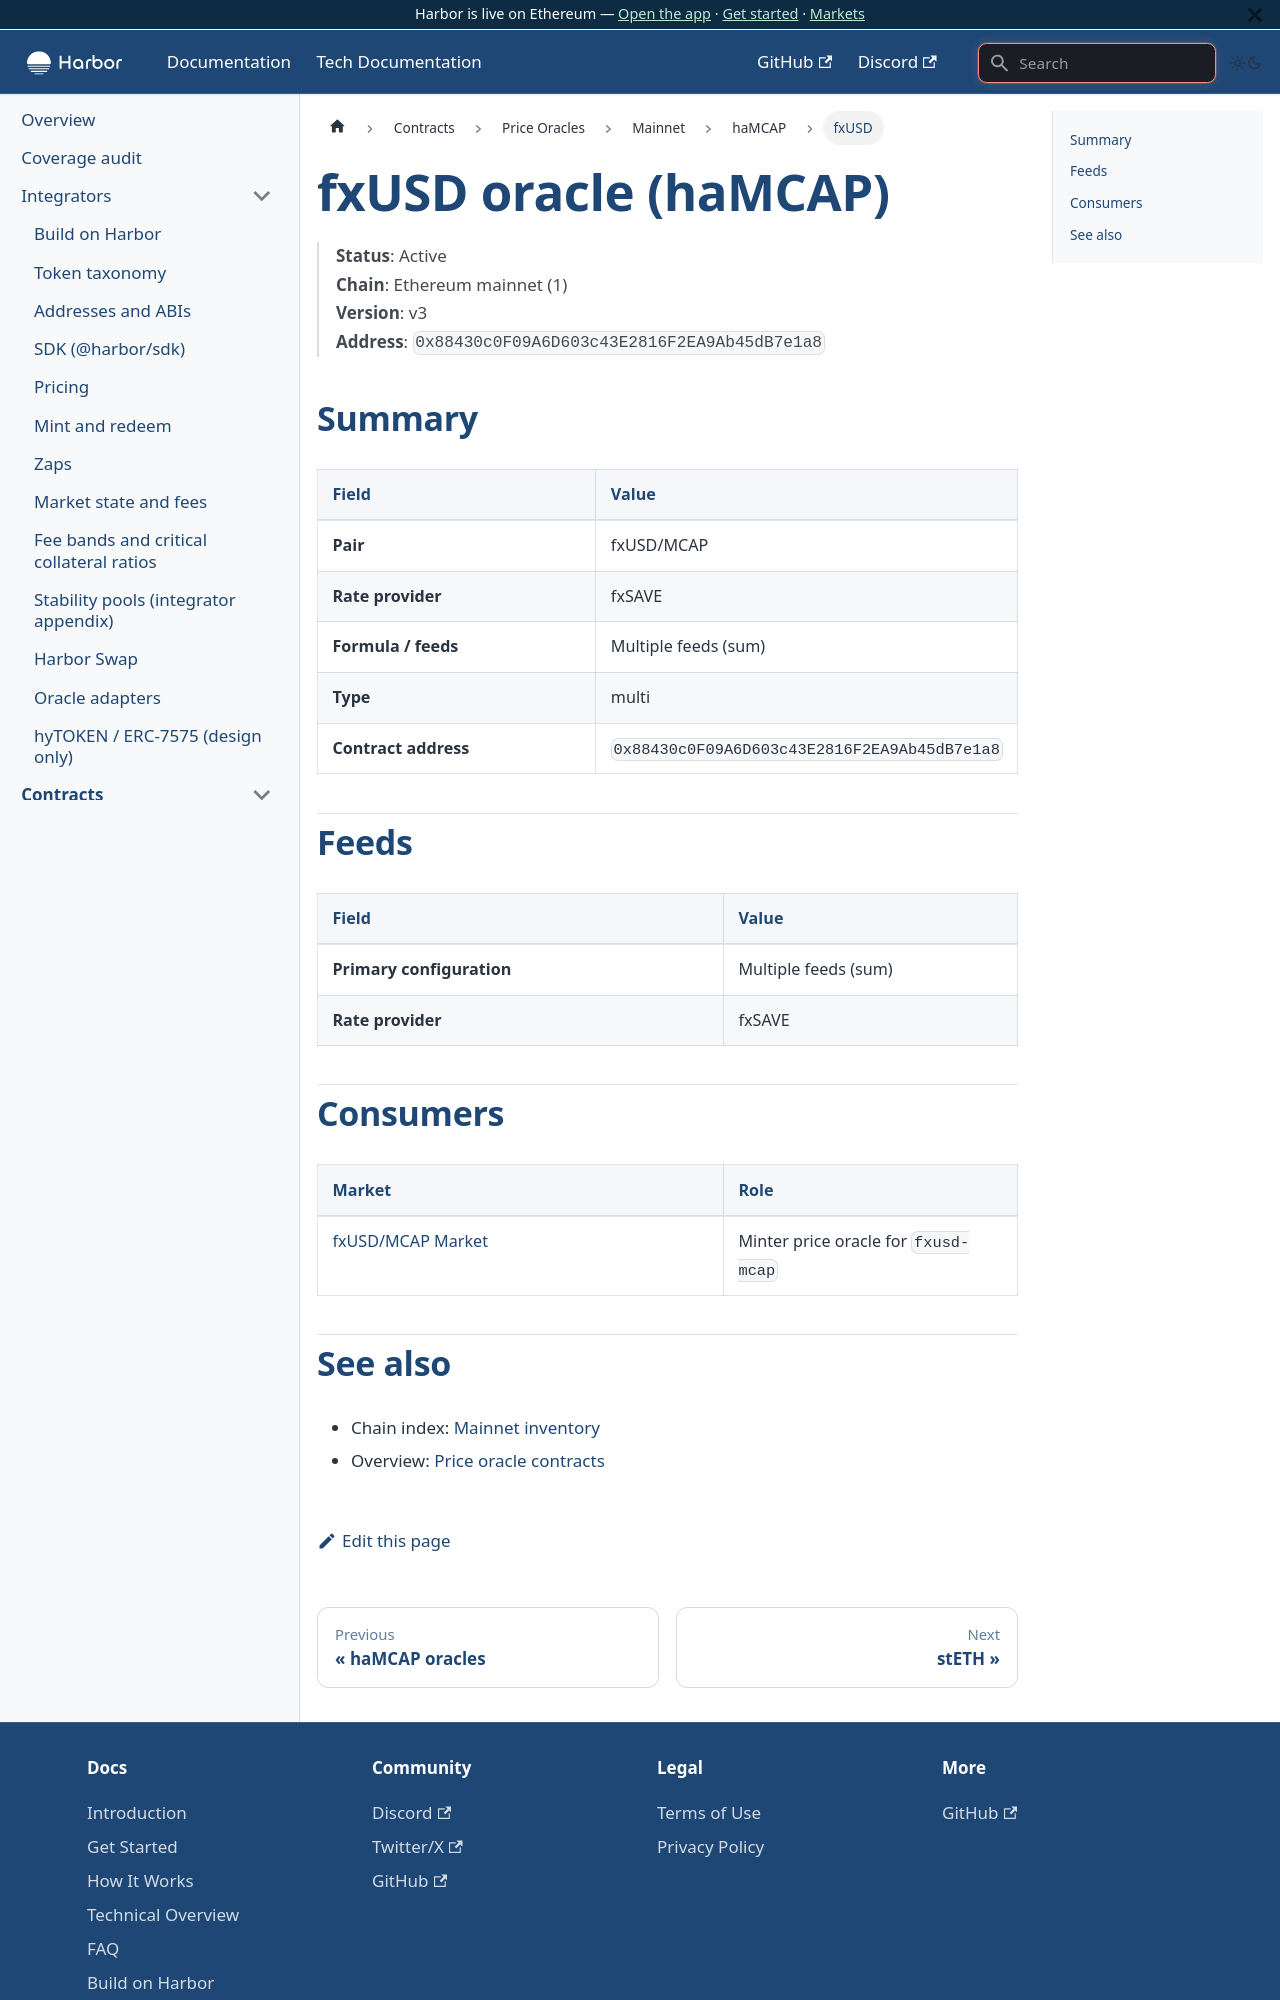

repository: baofinance/harbor-docs · page: tech-docs/contracts/price-oracles/mainnet/hamcap/fxusd/index.html · generator: docusaurus

# fxUSD oracle (haMCAP)

> **Status**: Active  
> **Chain**: Ethereum mainnet (1)  
> **Version**: v3  
> **Address**: `0x88430c0F09A6D603c43E2816F2EA9Ab45dB7e1a8`

## Summary

| Field | Value |
| ----- | ----- |
| **Pair** | fxUSD/MCAP |
| **Rate provider** | fxSAVE |
| **Formula / feeds** | Multiple feeds (sum) |
| **Type** | multi |
| **Contract address** | `0x88430c0F09A6D603c43E2816F2EA9Ab45dB7e1a8` |

## Feeds

| Field | Value |
| ----- | ----- |
| **Primary configuration** | Multiple feeds (sum) |
| **Rate provider** | fxSAVE |

## Consumers

| Market | Role |
| ------ | ---- |
| [fxUSD/MCAP Market](../../../../markets/hamcap/fxusd.md) | Minter price oracle for `fxusd-mcap` |
